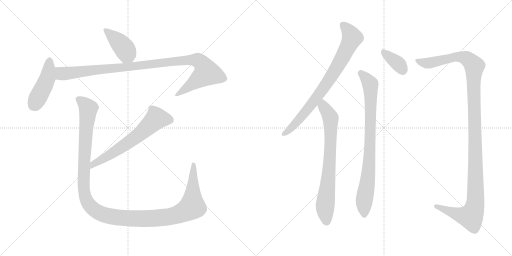
t = 0.00 s
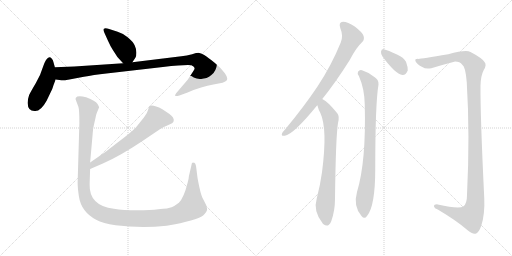
t = 1.79 s
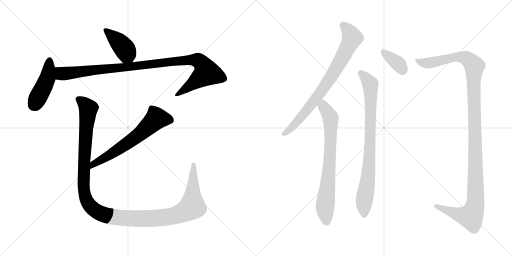
t = 3.57 s
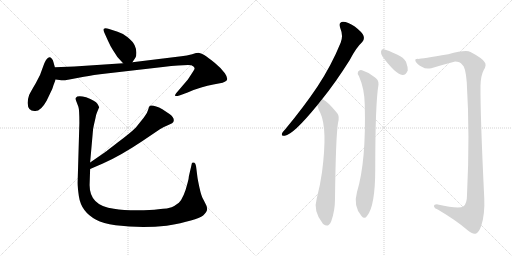
t = 5.36 s
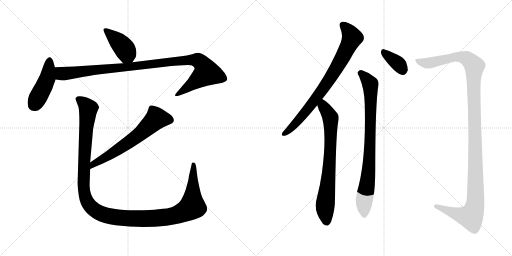
t = 7.14 s
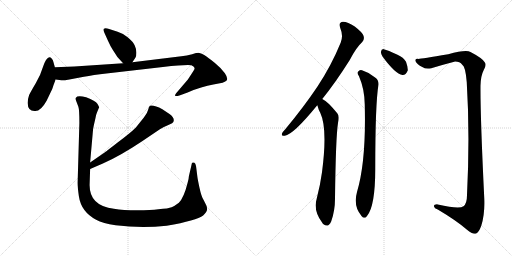
t = 8.93 s

The animated SVG that drew these frames (rendered in a browser with its animation timeline set to each time). Animation: 10 CSS @keyframes rules; one cycle of 8.93 s.

<svg version="1.1" viewBox="0 0 2048 1024" xmlns="http://www.w3.org/2000/svg">
  <g stroke="lightgray" stroke-dasharray="1,1" stroke-width="1" transform="scale(4, 4)">
    <line x1="0" y1="0" x2="256" y2="256"></line>
    <line x1="256" y1="0" x2="0" y2="256"></line>
    <line x1="128" y1="0" x2="128" y2="256"></line>
    <line x1="0" y1="128" x2="256" y2="128"></line>
    <line x1="256" y1="0" x2="512" y2="256"></line>
    <line x1="512" y1="0" x2="256" y2="256"></line>
    <line x1="384" y1="0" x2="384" y2="256"></line>
    <line x1="256" y1="128" x2="512" y2="128"></line>
  </g>
<g transform="scale(1, -1) translate(0, -850)">
   <style type="text/css">
    @keyframes keyframes0 {
      from {
       stroke: black;
       stroke-dashoffset: 414;
       stroke-width: 128;
       }
       57% {
       animation-timing-function: step-end;
       stroke: black;
       stroke-dashoffset: 0;
       stroke-width: 128;
       }
       to {
       stroke: black;
       stroke-width: 1024;
       }
       }
       #make-me-a-hanzi-animation-0 {
         animation: keyframes0 0.586914s both;
         animation-delay: 0.000000s;
         animation-timing-function: linear;
       }
    @keyframes keyframes1 {
      from {
       stroke: black;
       stroke-dashoffset: 450;
       stroke-width: 128;
       }
       59% {
       animation-timing-function: step-end;
       stroke: black;
       stroke-dashoffset: 0;
       stroke-width: 128;
       }
       to {
       stroke: black;
       stroke-width: 1024;
       }
       }
       #make-me-a-hanzi-animation-1 {
         animation: keyframes1 0.616211s both;
         animation-delay: 0.586914s;
         animation-timing-function: linear;
       }
    @keyframes keyframes2 {
      from {
       stroke: black;
       stroke-dashoffset: 1042;
       stroke-width: 128;
       }
       77% {
       animation-timing-function: step-end;
       stroke: black;
       stroke-dashoffset: 0;
       stroke-width: 128;
       }
       to {
       stroke: black;
       stroke-width: 1024;
       }
       }
       #make-me-a-hanzi-animation-2 {
         animation: keyframes2 1.097982s both;
         animation-delay: 1.203125s;
         animation-timing-function: linear;
       }
    @keyframes keyframes3 {
      from {
       stroke: black;
       stroke-dashoffset: 639;
       stroke-width: 128;
       }
       68% {
       animation-timing-function: step-end;
       stroke: black;
       stroke-dashoffset: 0;
       stroke-width: 128;
       }
       to {
       stroke: black;
       stroke-width: 1024;
       }
       }
       #make-me-a-hanzi-animation-3 {
         animation: keyframes3 0.770020s both;
         animation-delay: 2.301107s;
         animation-timing-function: linear;
       }
    @keyframes keyframes4 {
      from {
       stroke: black;
       stroke-dashoffset: 1308;
       stroke-width: 128;
       }
       81% {
       animation-timing-function: step-end;
       stroke: black;
       stroke-dashoffset: 0;
       stroke-width: 128;
       }
       to {
       stroke: black;
       stroke-width: 1024;
       }
       }
       #make-me-a-hanzi-animation-4 {
         animation: keyframes4 1.314453s both;
         animation-delay: 3.071127s;
         animation-timing-function: linear;
       }
    @keyframes keyframes5 {
      from {
       stroke: black;
       stroke-dashoffset: 790;
       stroke-width: 128;
       }
       72% {
       animation-timing-function: step-end;
       stroke: black;
       stroke-dashoffset: 0;
       stroke-width: 128;
       }
       to {
       stroke: black;
       stroke-width: 1024;
       }
       }
       #make-me-a-hanzi-animation-5 {
         animation: keyframes5 0.892904s both;
         animation-delay: 4.385580s;
         animation-timing-function: linear;
       }
    @keyframes keyframes6 {
      from {
       stroke: black;
       stroke-dashoffset: 749;
       stroke-width: 128;
       }
       71% {
       animation-timing-function: step-end;
       stroke: black;
       stroke-dashoffset: 0;
       stroke-width: 128;
       }
       to {
       stroke: black;
       stroke-width: 1024;
       }
       }
       #make-me-a-hanzi-animation-6 {
         animation: keyframes6 0.859538s both;
         animation-delay: 5.278484s;
         animation-timing-function: linear;
       }
    @keyframes keyframes7 {
      from {
       stroke: black;
       stroke-dashoffset: 360;
       stroke-width: 128;
       }
       54% {
       animation-timing-function: step-end;
       stroke: black;
       stroke-dashoffset: 0;
       stroke-width: 128;
       }
       to {
       stroke: black;
       stroke-width: 1024;
       }
       }
       #make-me-a-hanzi-animation-7 {
         animation: keyframes7 0.542969s both;
         animation-delay: 6.138022s;
         animation-timing-function: linear;
       }
    @keyframes keyframes8 {
      from {
       stroke: black;
       stroke-dashoffset: 840;
       stroke-width: 128;
       }
       73% {
       animation-timing-function: step-end;
       stroke: black;
       stroke-dashoffset: 0;
       stroke-width: 128;
       }
       to {
       stroke: black;
       stroke-width: 1024;
       }
       }
       #make-me-a-hanzi-animation-8 {
         animation: keyframes8 0.933594s both;
         animation-delay: 6.680991s;
         animation-timing-function: linear;
       }
    @keyframes keyframes9 {
      from {
       stroke: black;
       stroke-dashoffset: 1250;
       stroke-width: 128;
       }
       80% {
       animation-timing-function: step-end;
       stroke: black;
       stroke-dashoffset: 0;
       stroke-width: 128;
       }
       to {
       stroke: black;
       stroke-width: 1024;
       }
       }
       #make-me-a-hanzi-animation-9 {
         animation: keyframes9 1.267253s both;
         animation-delay: 7.614585s;
         animation-timing-function: linear;
       }
</style>
<path d="M 529.5 601.5 L 541.5 619.5 Q 545.5 623.5 545.5 639.5 Q 545.5 655.5 538.5 669.5 Q 532.5 683.5 510.5 701.5 Q 488.5 718.5 470.5 723.5 L 436.5 734.5 Q 420.5 739.5 415.5 735.5 Q 411.5 731.5 417.5 719.5 L 431.5 688.5 Q 441.5 665.5 451.5 650.5 Q 465.5 623.5 492.5 597.5 C 513.5 577.5 513.5 577.5 529.5 601.5 Z" fill="lightgray"></path> 
<path d="M 137.5 406.5 Q 161.5 402.5 186.5 447.5 L 205.5 487.5 Q 207.5 488.5 213.5 508.5 L 222.5 532.5 L 219.5 581.5 L 214.5 599.5 Q 209.5 621.5 196.5 621.5 Q 183.5 617.5 172.5 584.5 Q 162.5 550.5 143.5 518.5 Q 124.5 486.5 116.5 470.5 Q 110.5 453.5 110.5 438.5 Q 111.5 406.5 137.5 406.5 Z" fill="lightgray"></path> 
<path d="M 222.5 532.5 L 245.5 529.5 Q 249.5 527.5 277.5 532.5 L 335.5 543.5 Q 372.5 550.5 425.5 556.5 L 651.5 582.5 Q 744.5 592.5 765.5 589.5 Q 776.5 584.5 777.5 579.5 Q 781.5 574.5 766.5 555.5 L 751.5 532.5 L 704.5 477.5 Q 699.5 471.5 700.5 467.5 Q 701.5 463.5 720.5 469.5 L 750.5 480.5 Q 807.5 505.5 853.5 512.5 Q 900.5 519.5 906.5 528.5 Q 913.5 536.5 899.5 557.5 Q 885.5 577.5 858.5 599.5 Q 831.5 621.5 818.5 629.5 Q 806.5 636.5 797.5 638.5 Q 789.5 639.5 768.5 633.5 Q 747.5 627.5 725.5 625.5 L 529.5 601.5 L 492.5 597.5 L 297.5 584.5 L 219.5 581.5 C 189.5 580.5 192.5 536.5 222.5 532.5 Z" fill="lightgray"></path> 
<path d="M 415.5 238.5 L 360.5 200.5 C 335.5 183.5 332.5 162.5 360.5 174.5 L 411.5 196.5 Q 478.5 225.5 568.5 285.5 L 639.5 333.5 Q 654.5 343.5 673.5 350.5 Q 692.5 357.5 694.5 365.5 Q 698.5 380.5 676.5 395.5 L 649.5 413.5 Q 615.5 431.5 599.5 427.5 Q 595.5 424.5 592.5 411.5 Q 589.5 397.5 575.5 380.5 L 543.5 340.5 Q 521.5 318.5 470.5 280.5 Q 420.5 241.5 415.5 238.5 Z" fill="lightgray"></path> 
<path d="M 360.5 200.5 L 370.5 313.5 Q 371.5 335.5 375.5 350.5 L 381.5 376.5 Q 383.5 390.5 387.5 399.5 L 396.5 421.5 Q 396.5 423.5 389.5 435.5 Q 382.5 447.5 344.5 461.5 Q 309.5 469.5 303.5 459.5 Q 299.5 456.5 305.5 444.5 L 313.5 423.5 Q 317.5 412.5 317.5 358.5 L 310.5 119.5 Q 310.5 100.5 315.5 65.5 Q 324.5 3.5 384.5 -28.5 Q 411.5 -42.5 462.5 -50.5 Q 564.5 -63.5 666.5 -52.5 Q 787.5 -31.5 812.5 -11.5 Q 827.5 2.5 828.5 13.5 Q 829.5 23.5 820.5 38.5 L 814.5 50.5 Q 805.5 63.5 797.5 101.5 Q 789.5 139.5 789.5 143.5 L 784.5 183.5 Q 783.5 190.5 780.5 196.5 Q 775.5 201.5 773.5 199.5 L 768.5 199.5 Q 767.5 198.5 765.5 188.5 L 755.5 145.5 Q 755.5 137.5 750.5 119.5 Q 735.5 59.5 715.5 39.5 Q 698.5 26.5 686.5 21.5 Q 674.5 16.5 633.5 13.5 Q 604.5 9.5 548.5 9.5 Q 492.5 9.5 455.5 15.5 Q 355.5 27.5 358.5 114.5 L 360.5 174.5 L 360.5 200.5 Z" fill="lightgray"></path> 
<path d="M 1289.0 454.5 Q 1341.0 518.5 1399.0 610.5 Q 1424.0 659.5 1449.0 682.5 Q 1459.0 692.5 1454.0 707.5 Q 1450.0 720.5 1419.0 744.5 Q 1391.0 763.5 1372.0 763.5 Q 1353.0 762.5 1361.0 738.5 Q 1374.0 707.5 1363.0 680.5 Q 1326.0 589.5 1270.0 504.5 Q 1215.0 422.5 1141.0 333.5 Q 1131.0 323.5 1128.0 316.5 Q 1124.0 304.5 1139.0 307.5 Q 1173.0 311.5 1269.0 429.5 L 1289.0 454.5 Z" fill="lightgray"></path> 
<path d="M 1269.0 429.5 L 1270.0 427.5 Q 1274.0 411.5 1281.0 399.5 Q 1311.0 336.5 1288.0 161.5 Q 1281.0 110.5 1267.0 56.5 Q 1252.0 7.5 1289.0 -40.5 Q 1290.0 -43.5 1294.0 -46.5 Q 1313.0 -62.5 1325.0 -34.5 Q 1340.0 7.5 1340.0 55.5 Q 1343.0 302.5 1352.0 358.5 Q 1359.0 386.5 1349.0 397.5 Q 1331.0 419.5 1317.0 433.5 Q 1305.0 446.5 1289.0 454.5 C 1263.0 470.5 1260.0 457.5 1269.0 429.5 Z" fill="lightgray"></path> 
<path d="M 1530.0 624.5 Q 1581.0 554.5 1610.0 550.5 Q 1623.0 549.5 1631.0 568.5 Q 1632.0 581.5 1624.0 603.5 Q 1614.0 621.5 1590.0 631.5 Q 1551.0 650.5 1535.0 653.5 Q 1525.0 654.5 1524.0 643.5 Q 1523.0 634.5 1530.0 624.5 Z" fill="lightgray"></path> 
<path d="M 1436.0 545.5 Q 1458.0 494.5 1459.0 432.5 Q 1465.0 204.5 1428.0 82.5 Q 1412.0 25.5 1446.0 -13.5 Q 1458.0 -28.5 1468.0 -13.5 Q 1501.0 25.5 1501.0 175.5 Q 1501.0 436.5 1514.0 512.5 Q 1515.0 531.5 1499.0 541.5 Q 1477.0 560.5 1448.0 569.5 Q 1438.0 572.5 1432.0 563.5 Q 1428.0 556.5 1436.0 545.5 Z" fill="lightgray"></path> 
<path d="M 1674.0 614.5 Q 1658.0 615.5 1662.0 605.5 Q 1668.0 592.5 1689.0 582.5 Q 1702.0 573.5 1725.0 577.5 Q 1767.0 590.5 1817.0 603.5 Q 1839.0 604.5 1849.0 591.5 Q 1862.0 584.5 1867.0 521.5 Q 1880.0 310.5 1868.0 70.5 Q 1868.0 36.5 1854.0 25.5 Q 1838.0 12.5 1751.0 32.5 Q 1735.0 33.5 1736.0 24.5 Q 1737.0 17.5 1751.0 12.5 Q 1827.0 -32.5 1868.0 -68.5 Q 1890.0 -87.5 1902.0 -84.5 Q 1915.0 -81.5 1925.0 -52.5 Q 1940.0 -6.5 1937.0 58.5 Q 1921.0 386.5 1922.0 508.5 Q 1923.0 547.5 1935.0 570.5 Q 1948.0 591.5 1938.0 602.5 Q 1928.0 618.5 1882.0 642.5 Q 1864.0 652.5 1793.0 633.5 Q 1685.0 615.5 1674.0 614.5 Z" fill="lightgray"></path> 
      <clipPath id="make-me-a-hanzi-clip-0">
      <path d="M 529.5 601.5 L 541.5 619.5 Q 545.5 623.5 545.5 639.5 Q 545.5 655.5 538.5 669.5 Q 532.5 683.5 510.5 701.5 Q 488.5 718.5 470.5 723.5 L 436.5 734.5 Q 420.5 739.5 415.5 735.5 Q 411.5 731.5 417.5 719.5 L 431.5 688.5 Q 441.5 665.5 451.5 650.5 Q 465.5 623.5 492.5 597.5 C 513.5 577.5 513.5 577.5 529.5 601.5 Z" fill="lightgray"></path>
      </clipPath>
      <path clip-path="url(#make-me-a-hanzi-clip-0)" d="M 420.5 731.5 L 490.5 665.5 L 522.5 612.5 " fill="none" id="make-me-a-hanzi-animation-0" stroke-dasharray="286 572" stroke-linecap="round"></path>

      <clipPath id="make-me-a-hanzi-clip-1">
      <path d="M 137.5 406.5 Q 161.5 402.5 186.5 447.5 L 205.5 487.5 Q 207.5 488.5 213.5 508.5 L 222.5 532.5 L 219.5 581.5 L 214.5 599.5 Q 209.5 621.5 196.5 621.5 Q 183.5 617.5 172.5 584.5 Q 162.5 550.5 143.5 518.5 Q 124.5 486.5 116.5 470.5 Q 110.5 453.5 110.5 438.5 Q 111.5 406.5 137.5 406.5 Z" fill="lightgray"></path>
      </clipPath>
      <path clip-path="url(#make-me-a-hanzi-clip-1)" d="M 197.5 610.5 L 189.5 537.5 L 135.5 429.5 " fill="none" id="make-me-a-hanzi-animation-1" stroke-dasharray="322 644" stroke-linecap="round"></path>

      <clipPath id="make-me-a-hanzi-clip-2">
      <path d="M 222.5 532.5 L 245.5 529.5 Q 249.5 527.5 277.5 532.5 L 335.5 543.5 Q 372.5 550.5 425.5 556.5 L 651.5 582.5 Q 744.5 592.5 765.5 589.5 Q 776.5 584.5 777.5 579.5 Q 781.5 574.5 766.5 555.5 L 751.5 532.5 L 704.5 477.5 Q 699.5 471.5 700.5 467.5 Q 701.5 463.5 720.5 469.5 L 750.5 480.5 Q 807.5 505.5 853.5 512.5 Q 900.5 519.5 906.5 528.5 Q 913.5 536.5 899.5 557.5 Q 885.5 577.5 858.5 599.5 Q 831.5 621.5 818.5 629.5 Q 806.5 636.5 797.5 638.5 Q 789.5 639.5 768.5 633.5 Q 747.5 627.5 725.5 625.5 L 529.5 601.5 L 492.5 597.5 L 297.5 584.5 L 219.5 581.5 C 189.5 580.5 192.5 536.5 222.5 532.5 Z" fill="lightgray"></path>
      </clipPath>
      <path clip-path="url(#make-me-a-hanzi-clip-2)" d="M 227.5 575.5 L 253.5 555.5 L 750.5 610.5 L 783.5 610.5 L 798.5 604.5 L 816.5 583.5 L 826.5 559.5 L 704.5 471.5 " fill="none" id="make-me-a-hanzi-animation-2" stroke-dasharray="914 1828" stroke-linecap="round"></path>

      <clipPath id="make-me-a-hanzi-clip-3">
      <path d="M 415.5 238.5 L 360.5 200.5 C 335.5 183.5 332.5 162.5 360.5 174.5 L 411.5 196.5 Q 478.5 225.5 568.5 285.5 L 639.5 333.5 Q 654.5 343.5 673.5 350.5 Q 692.5 357.5 694.5 365.5 Q 698.5 380.5 676.5 395.5 L 649.5 413.5 Q 615.5 431.5 599.5 427.5 Q 595.5 424.5 592.5 411.5 Q 589.5 397.5 575.5 380.5 L 543.5 340.5 Q 521.5 318.5 470.5 280.5 Q 420.5 241.5 415.5 238.5 Z" fill="lightgray"></path>
      </clipPath>
      <path clip-path="url(#make-me-a-hanzi-clip-3)" d="M 680.5 370.5 L 625.5 376.5 L 532.5 293.5 L 432.5 226.5 L 372.5 194.5 L 365.5 181.5 " fill="none" id="make-me-a-hanzi-animation-3" stroke-dasharray="511 1022" stroke-linecap="round"></path>

      <clipPath id="make-me-a-hanzi-clip-4">
      <path d="M 360.5 200.5 L 370.5 313.5 Q 371.5 335.5 375.5 350.5 L 381.5 376.5 Q 383.5 390.5 387.5 399.5 L 396.5 421.5 Q 396.5 423.5 389.5 435.5 Q 382.5 447.5 344.5 461.5 Q 309.5 469.5 303.5 459.5 Q 299.5 456.5 305.5 444.5 L 313.5 423.5 Q 317.5 412.5 317.5 358.5 L 310.5 119.5 Q 310.5 100.5 315.5 65.5 Q 324.5 3.5 384.5 -28.5 Q 411.5 -42.5 462.5 -50.5 Q 564.5 -63.5 666.5 -52.5 Q 787.5 -31.5 812.5 -11.5 Q 827.5 2.5 828.5 13.5 Q 829.5 23.5 820.5 38.5 L 814.5 50.5 Q 805.5 63.5 797.5 101.5 Q 789.5 139.5 789.5 143.5 L 784.5 183.5 Q 783.5 190.5 780.5 196.5 Q 775.5 201.5 773.5 199.5 L 768.5 199.5 Q 767.5 198.5 765.5 188.5 L 755.5 145.5 Q 755.5 137.5 750.5 119.5 Q 735.5 59.5 715.5 39.5 Q 698.5 26.5 686.5 21.5 Q 674.5 16.5 633.5 13.5 Q 604.5 9.5 548.5 9.5 Q 492.5 9.5 455.5 15.5 Q 355.5 27.5 358.5 114.5 L 360.5 174.5 L 360.5 200.5 Z" fill="lightgray"></path>
      </clipPath>
      <path clip-path="url(#make-me-a-hanzi-clip-4)" d="M 312.5 453.5 L 331.5 442.5 L 353.5 416.5 L 335.5 190.5 L 337.5 76.5 L 356.5 31.5 L 402.5 -3.5 L 489.5 -21.5 L 579.5 -24.5 L 693.5 -13.5 L 744.5 7.5 L 769.5 24.5 L 775.5 187.5 L 771.5 192.5 " fill="none" id="make-me-a-hanzi-animation-4" stroke-dasharray="1180 2360" stroke-linecap="round"></path>

      <clipPath id="make-me-a-hanzi-clip-5">
      <path d="M 1289.0 454.5 Q 1341.0 518.5 1399.0 610.5 Q 1424.0 659.5 1449.0 682.5 Q 1459.0 692.5 1454.0 707.5 Q 1450.0 720.5 1419.0 744.5 Q 1391.0 763.5 1372.0 763.5 Q 1353.0 762.5 1361.0 738.5 Q 1374.0 707.5 1363.0 680.5 Q 1326.0 589.5 1270.0 504.5 Q 1215.0 422.5 1141.0 333.5 Q 1131.0 323.5 1128.0 316.5 Q 1124.0 304.5 1139.0 307.5 Q 1173.0 311.5 1269.0 429.5 L 1289.0 454.5 Z" fill="lightgray"></path>
      </clipPath>
      <path clip-path="url(#make-me-a-hanzi-clip-5)" d="M 1372.0 748.5 L 1389.0 733.5 L 1408.0 698.5 L 1361.0 603.5 L 1247.0 432.5 L 1194.0 368.5 L 1137.0 316.5 " fill="none" id="make-me-a-hanzi-animation-5" stroke-dasharray="662 1324" stroke-linecap="round"></path>

      <clipPath id="make-me-a-hanzi-clip-6">
      <path d="M 1269.0 429.5 L 1270.0 427.5 Q 1274.0 411.5 1281.0 399.5 Q 1311.0 336.5 1288.0 161.5 Q 1281.0 110.5 1267.0 56.5 Q 1252.0 7.5 1289.0 -40.5 Q 1290.0 -43.5 1294.0 -46.5 Q 1313.0 -62.5 1325.0 -34.5 Q 1340.0 7.5 1340.0 55.5 Q 1343.0 302.5 1352.0 358.5 Q 1359.0 386.5 1349.0 397.5 Q 1331.0 419.5 1317.0 433.5 Q 1305.0 446.5 1289.0 454.5 C 1263.0 470.5 1260.0 457.5 1269.0 429.5 Z" fill="lightgray"></path>
      </clipPath>
      <path clip-path="url(#make-me-a-hanzi-clip-6)" d="M 1291.0 446.5 L 1294.0 424.5 L 1323.0 369.5 L 1318.0 182.5 L 1300.0 15.5 L 1306.0 -37.5 " fill="none" id="make-me-a-hanzi-animation-6" stroke-dasharray="621 1242" stroke-linecap="round"></path>

      <clipPath id="make-me-a-hanzi-clip-7">
      <path d="M 1530.0 624.5 Q 1581.0 554.5 1610.0 550.5 Q 1623.0 549.5 1631.0 568.5 Q 1632.0 581.5 1624.0 603.5 Q 1614.0 621.5 1590.0 631.5 Q 1551.0 650.5 1535.0 653.5 Q 1525.0 654.5 1524.0 643.5 Q 1523.0 634.5 1530.0 624.5 Z" fill="lightgray"></path>
      </clipPath>
      <path clip-path="url(#make-me-a-hanzi-clip-7)" d="M 1537.0 640.5 L 1592.0 596.5 L 1610.0 568.5 " fill="none" id="make-me-a-hanzi-animation-7" stroke-dasharray="232 464" stroke-linecap="round"></path>

      <clipPath id="make-me-a-hanzi-clip-8">
      <path d="M 1436.0 545.5 Q 1458.0 494.5 1459.0 432.5 Q 1465.0 204.5 1428.0 82.5 Q 1412.0 25.5 1446.0 -13.5 Q 1458.0 -28.5 1468.0 -13.5 Q 1501.0 25.5 1501.0 175.5 Q 1501.0 436.5 1514.0 512.5 Q 1515.0 531.5 1499.0 541.5 Q 1477.0 560.5 1448.0 569.5 Q 1438.0 572.5 1432.0 563.5 Q 1428.0 556.5 1436.0 545.5 Z" fill="lightgray"></path>
      </clipPath>
      <path clip-path="url(#make-me-a-hanzi-clip-8)" d="M 1443.0 558.5 L 1481.0 513.5 L 1483.0 464.5 L 1478.0 210.5 L 1473.0 140.5 L 1456.0 45.5 L 1457.0 -9.5 " fill="none" id="make-me-a-hanzi-animation-8" stroke-dasharray="712 1424" stroke-linecap="round"></path>

      <clipPath id="make-me-a-hanzi-clip-9">
      <path d="M 1674.0 614.5 Q 1658.0 615.5 1662.0 605.5 Q 1668.0 592.5 1689.0 582.5 Q 1702.0 573.5 1725.0 577.5 Q 1767.0 590.5 1817.0 603.5 Q 1839.0 604.5 1849.0 591.5 Q 1862.0 584.5 1867.0 521.5 Q 1880.0 310.5 1868.0 70.5 Q 1868.0 36.5 1854.0 25.5 Q 1838.0 12.5 1751.0 32.5 Q 1735.0 33.5 1736.0 24.5 Q 1737.0 17.5 1751.0 12.5 Q 1827.0 -32.5 1868.0 -68.5 Q 1890.0 -87.5 1902.0 -84.5 Q 1915.0 -81.5 1925.0 -52.5 Q 1940.0 -6.5 1937.0 58.5 Q 1921.0 386.5 1922.0 508.5 Q 1923.0 547.5 1935.0 570.5 Q 1948.0 591.5 1938.0 602.5 Q 1928.0 618.5 1882.0 642.5 Q 1864.0 652.5 1793.0 633.5 Q 1685.0 615.5 1674.0 614.5 Z" fill="lightgray"></path>
      </clipPath>
      <path clip-path="url(#make-me-a-hanzi-clip-9)" d="M 1671.0 605.5 L 1726.0 599.5 L 1828.0 623.5 L 1869.0 615.5 L 1898.0 586.5 L 1894.0 535.5 L 1903.0 68.5 L 1897.0 16.5 L 1883.0 -15.5 L 1834.0 -7.5 L 1744.0 24.5 " fill="none" id="make-me-a-hanzi-animation-9" stroke-dasharray="1122 2244" stroke-linecap="round"></path>

</g>
</svg>
